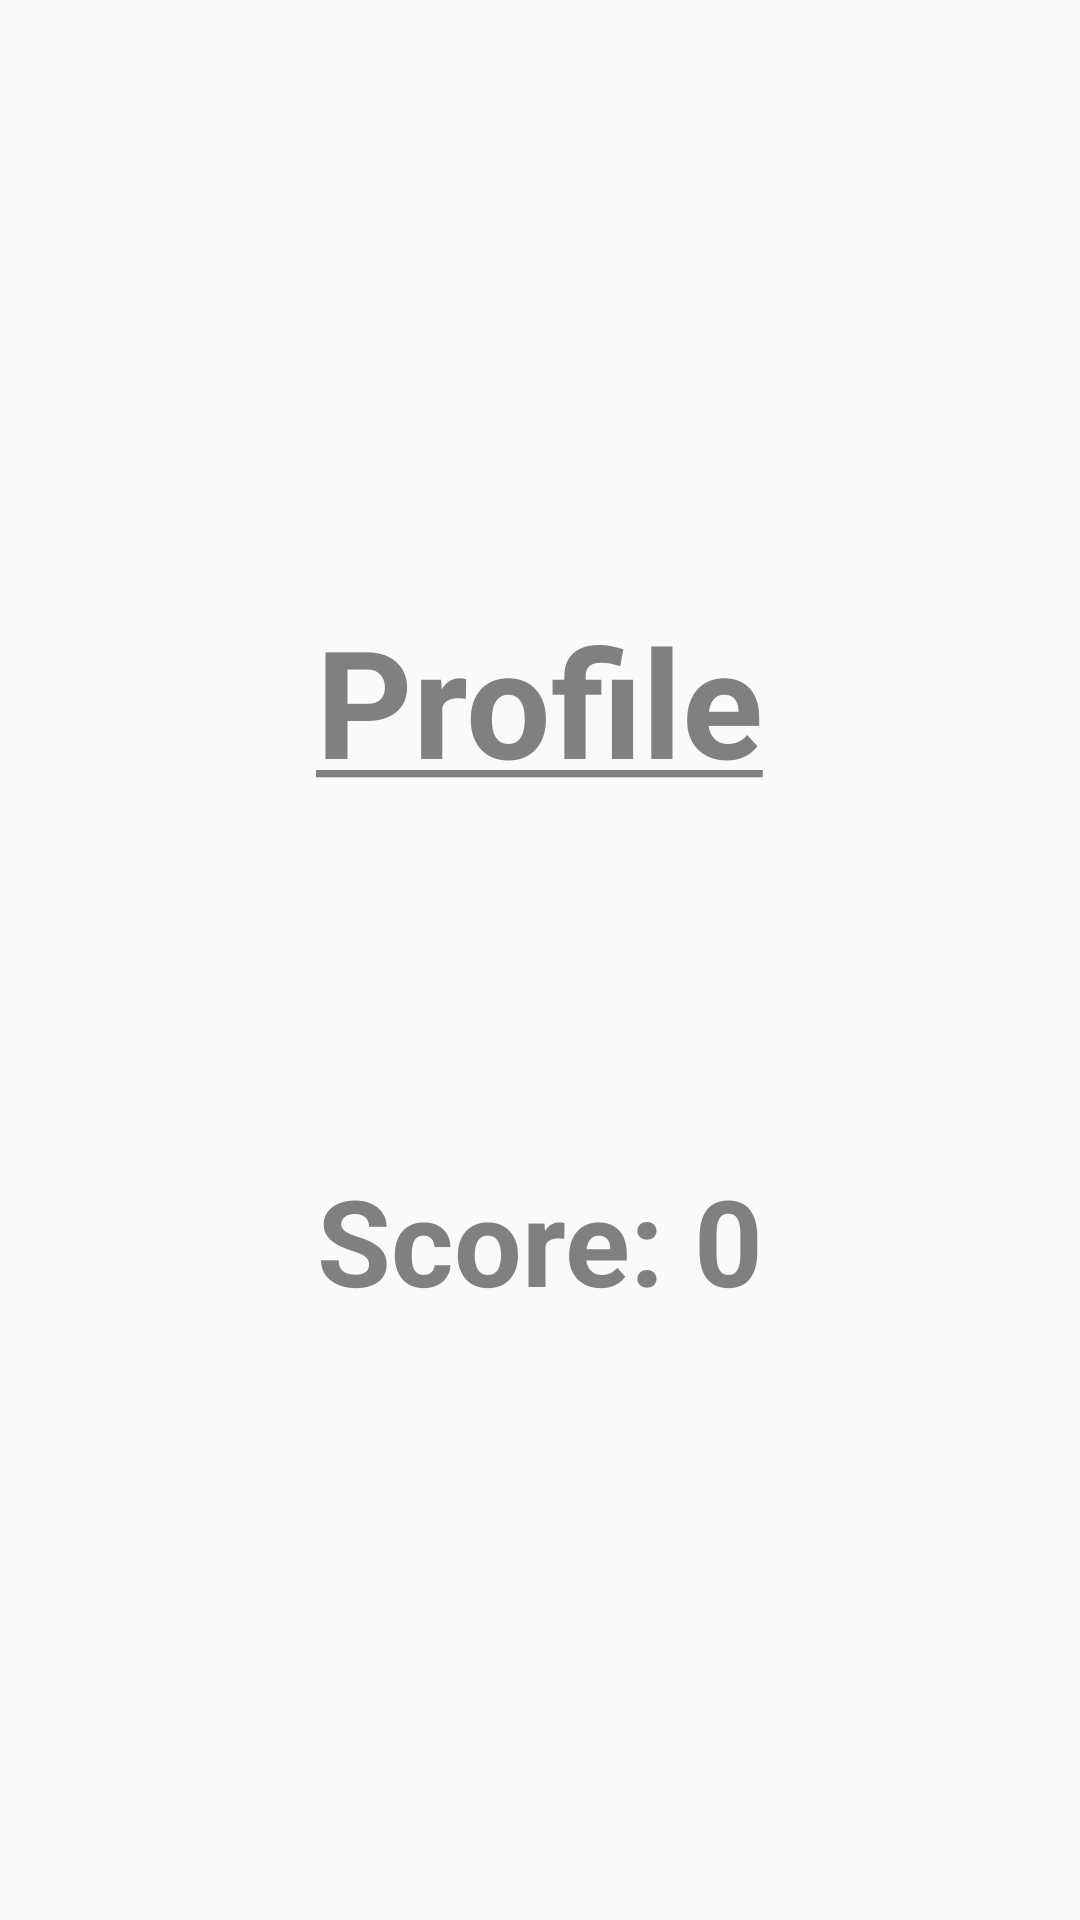

Layout XML and referenced resources for this Android screen:
<!-- AndroidManifest.xml: application theme Theme.AppCompat.Light.NoActionBar -->
<!-- res/layout/activity_profile.xml -->
<LinearLayout xmlns:android="http://schemas.android.com/apk/res/android"
    android:orientation="vertical"
    android:gravity="center"
    android:padding="24dp"
    android:layout_width="match_parent"
    android:layout_height="match_parent">

    <TextView
        android:layout_width="wrap_content"
        android:layout_height="wrap_content"
        android:text="@string/profile"
        android:textColor="@color/black"
        android:textStyle="bold"
        android:textSize="50dp"/>

    <TextView
        android:id="@+id/name"
        android:textSize="45sp"
        android:textColor="@color/black"
        android:textStyle="bold"
        android:layout_width="wrap_content"
        android:layout_height="wrap_content"
        android:layout_margin="30dp"/>

    <TextView
        android:id="@+id/score"
        android:textSize="40sp"
        android:text="Score: 0"
        android:textColor="@color/black"
        android:textStyle="bold"
        android:layout_width="wrap_content"
        android:layout_height="wrap_content"/>

</LinearLayout>
<!-- resources referenced by this layout -->
<resources>
  <color name="black">#808080</color>
  <string name="profile"><u>Profile</u></string>
</resources>
